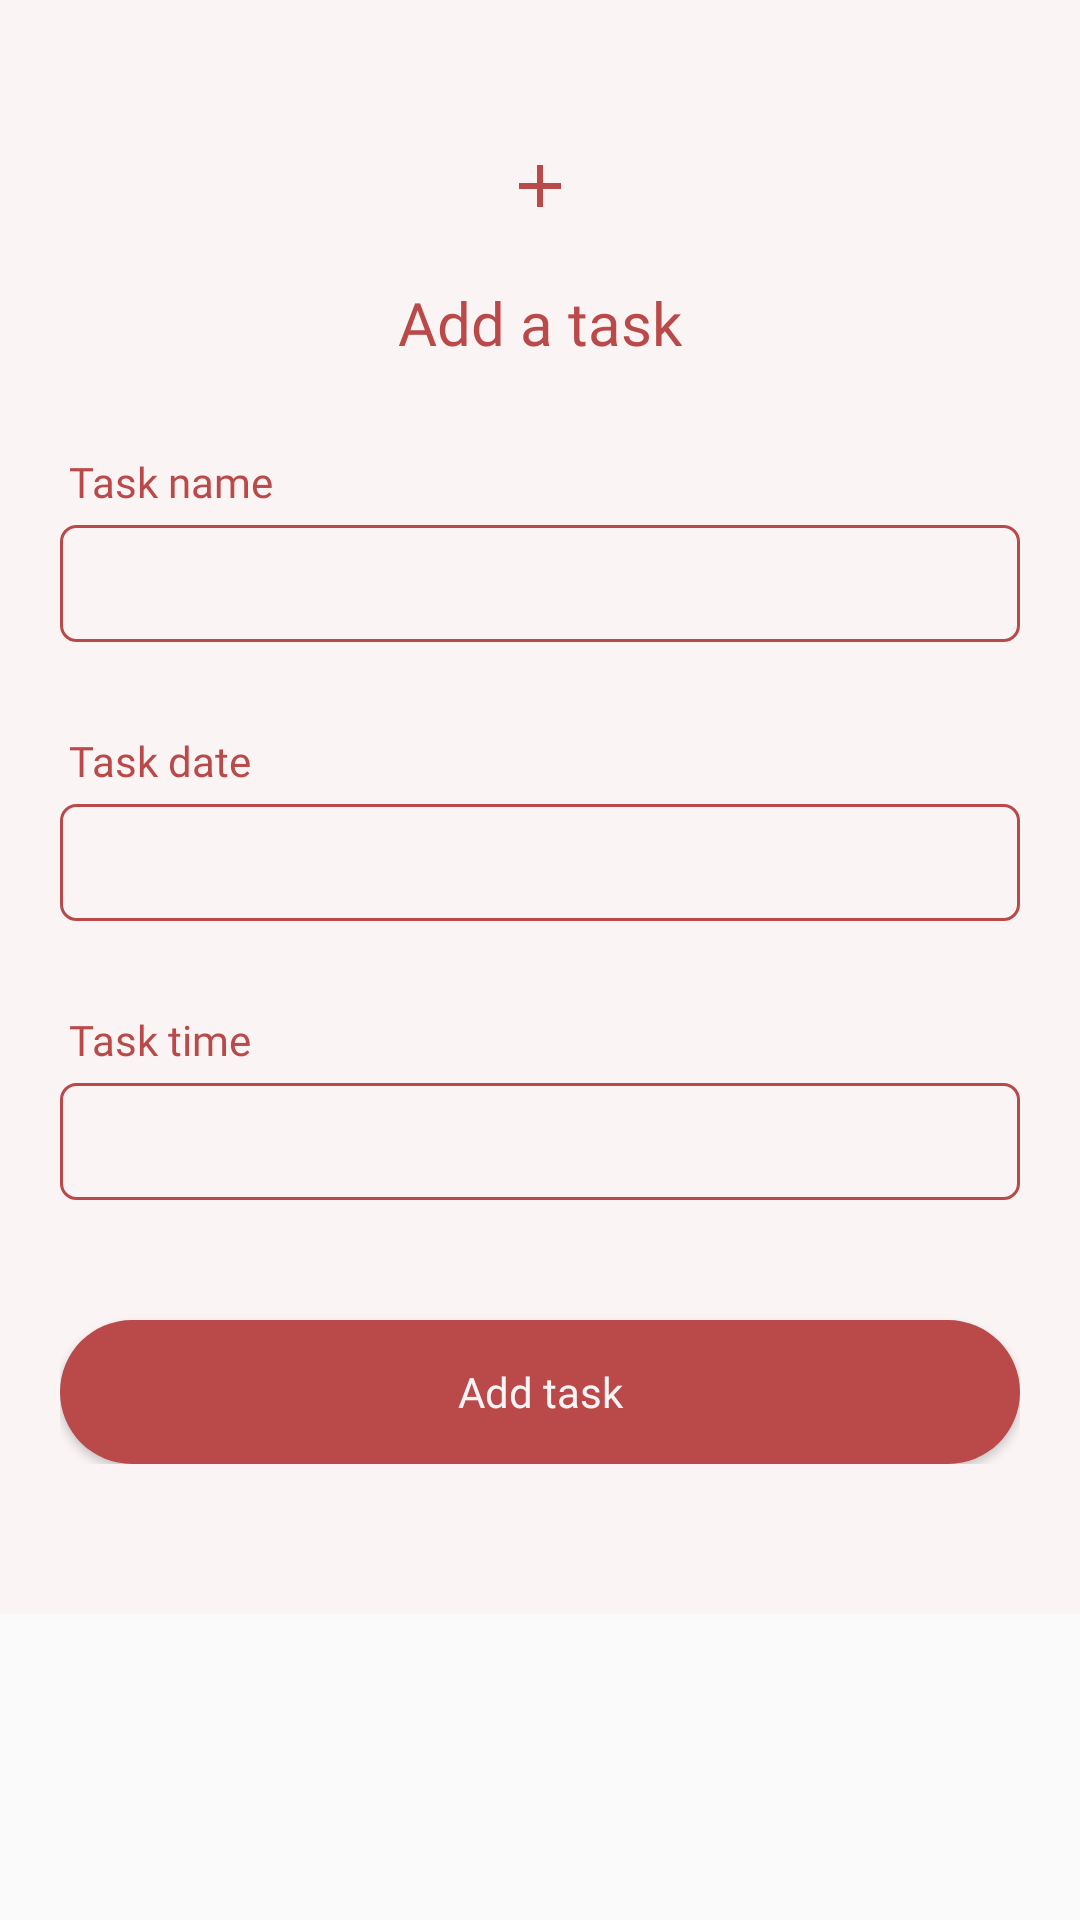

The Android layout XML behind this screen, and the referenced resources:
<!-- AndroidManifest.xml: application theme AppTheme -->
<!-- res/layout/fragment_create_task.xml -->
<?xml version="1.0" encoding="utf-8"?>
<ScrollView android:layout_height="match_parent"
    android:layout_width="match_parent"
    xmlns:tools="http://schemas.android.com/tools"
    xmlns:android="http://schemas.android.com/apk/res/android">

<LinearLayout
    android:layout_width="match_parent"
    android:layout_height="match_parent"
    android:paddingLeft="20dp"
    android:paddingRight="20dp"
    android:paddingTop="30dp"
    android:paddingBottom="50dp"
    android:orientation="vertical"
    android:background="@color/accent">

        <ImageView
            android:layout_width="wrap_content"
            android:layout_height="wrap_content"
            android:layout_gravity="center_horizontal"
            android:layout_marginTop="20dp"
            android:background="@drawable/ic_add_black_24dp"
            android:scaleType="centerCrop" />

        <TextView
            fontPath="fonts/nunito_extra_bold.ttf"
            android:layout_width="wrap_content"
            android:layout_height="wrap_content"
            android:layout_gravity="center_horizontal"
            android:layout_marginTop="20dp"
            android:text="Add a task"
            android:textColor="@color/main"
            android:textSize="20sp"
            android:fontFamily="@font/poppins_medium"
            tools:ignore="MissingPrefix" />

        <TextView
            android:layout_marginLeft="3dp"
            android:fontFamily="@font/poppins_medium"
            android:textColor="@color/main"
            android:layout_width="wrap_content"
            android:layout_height="wrap_content"
            android:layout_marginTop="30dp"
            android:text="Task name"

            tools:ignore="MissingPrefix" />

        <EditText
            android:textSize="14sp"
            fontPath="fonts/nunito_light.ttf"
            android:layout_width="match_parent"
            android:layout_height="wrap_content"
            android:layout_marginTop="5dp"
            android:singleLine="true"
            android:background="@drawable/btn_border"
            android:padding="10dp"
            android:id="@+id/addTaskTitle"
            tools:ignore="MissingPrefix" />


    <TextView
        android:layout_marginLeft="3dp"
        android:fontFamily="@font/poppins_medium"
        android:textColor="@color/main"
        android:layout_width="wrap_content"
        android:layout_height="wrap_content"
        android:layout_marginTop="30dp"
        android:text="Task date"
        tools:ignore="MissingPrefix" />

    <EditText
        android:textSize="14sp"
        fontPath="fonts/nunito_light.ttf"
        android:layout_width="match_parent"
        android:layout_height="wrap_content"
        android:layout_marginTop="5dp"
        android:singleLine="true"
        android:background="@drawable/btn_border"
        android:padding="10dp"
        android:id="@+id/taskDate"
        tools:ignore="MissingPrefix" />

    <TextView
        android:layout_marginLeft="3dp"
        android:fontFamily="@font/poppins_medium"
        android:textColor="@color/main"
        android:layout_width="wrap_content"
        android:layout_height="wrap_content"
        android:layout_marginTop="30dp"
        android:text="Task time"
        tools:ignore="MissingPrefix" />

    <EditText
        android:textSize="14sp"
        fontPath="fonts/nunito_light.ttf"
        android:layout_width="match_parent"
        android:layout_height="wrap_content"
        android:layout_marginTop="5dp"
        android:singleLine="true"
        android:background="@drawable/btn_border"
        android:padding="10dp"
        android:id="@+id/taskTime"
        tools:ignore="MissingPrefix" />



    <Button
        android:layout_width="match_parent"
        android:layout_height="wrap_content"
        android:id="@+id/addTask"
        android:text="Add task"
        android:textAllCaps="false"
        android:fontFamily="@font/poppins_medium"
        android:background="@drawable/btn_background"
        android:textColor="@color/accent"
        android:layout_marginTop="40dp" />

</LinearLayout>
</ScrollView>
<!-- resources referenced by this layout -->
<resources>
  <color name="accent">#FBF4F4</color>
  <color name="main">#BA4949</color>
  <!-- drawable btn_background (drawable) -->
  <?xml version="1.0" encoding="utf-8"?>
  <shape xmlns:android="http://schemas.android.com/apk/res/android"
      android:shape="rectangle">
      <solid android:color="@color/main"/>
      <corners android:radius="40dp" />
  </shape>
  <!-- drawable btn_border (drawable) -->
  <?xml version="1.0" encoding="utf-8"?>
  <shape xmlns:android="http://schemas.android.com/apk/res/android"
      android:shape="rectangle">
      <stroke
          android:width="1dp"
          android:color="@color/main" />
      <corners android:radius="5dp" />
  </shape>
  <!-- drawable ic_add_black_24dp (drawable) -->
  <vector android:height="24dp" android:tint="@color/main"
      android:viewportHeight="24.0" android:viewportWidth="24.0"
      android:width="24dp" xmlns:android="http://schemas.android.com/apk/res/android">
      <path android:fillColor="#FF000000" android:pathData="M19,13h-6v6h-2v-6H5v-2h6V5h2v6h6v2z"/>
  </vector>
  <style name="AppTheme" parent="Theme.AppCompat.Light.NoActionBar">
          
          <item name="colorPrimary">@color/main</item>
          <item name="colorPrimaryDark">@color/secondary</item>
          <item name="colorAccent">@color/main</item>
          <item name="android:statusBarColor">@color/secondary</item>
      </style>
  <color name="secondary">#C15C5C</color>
</resources>
